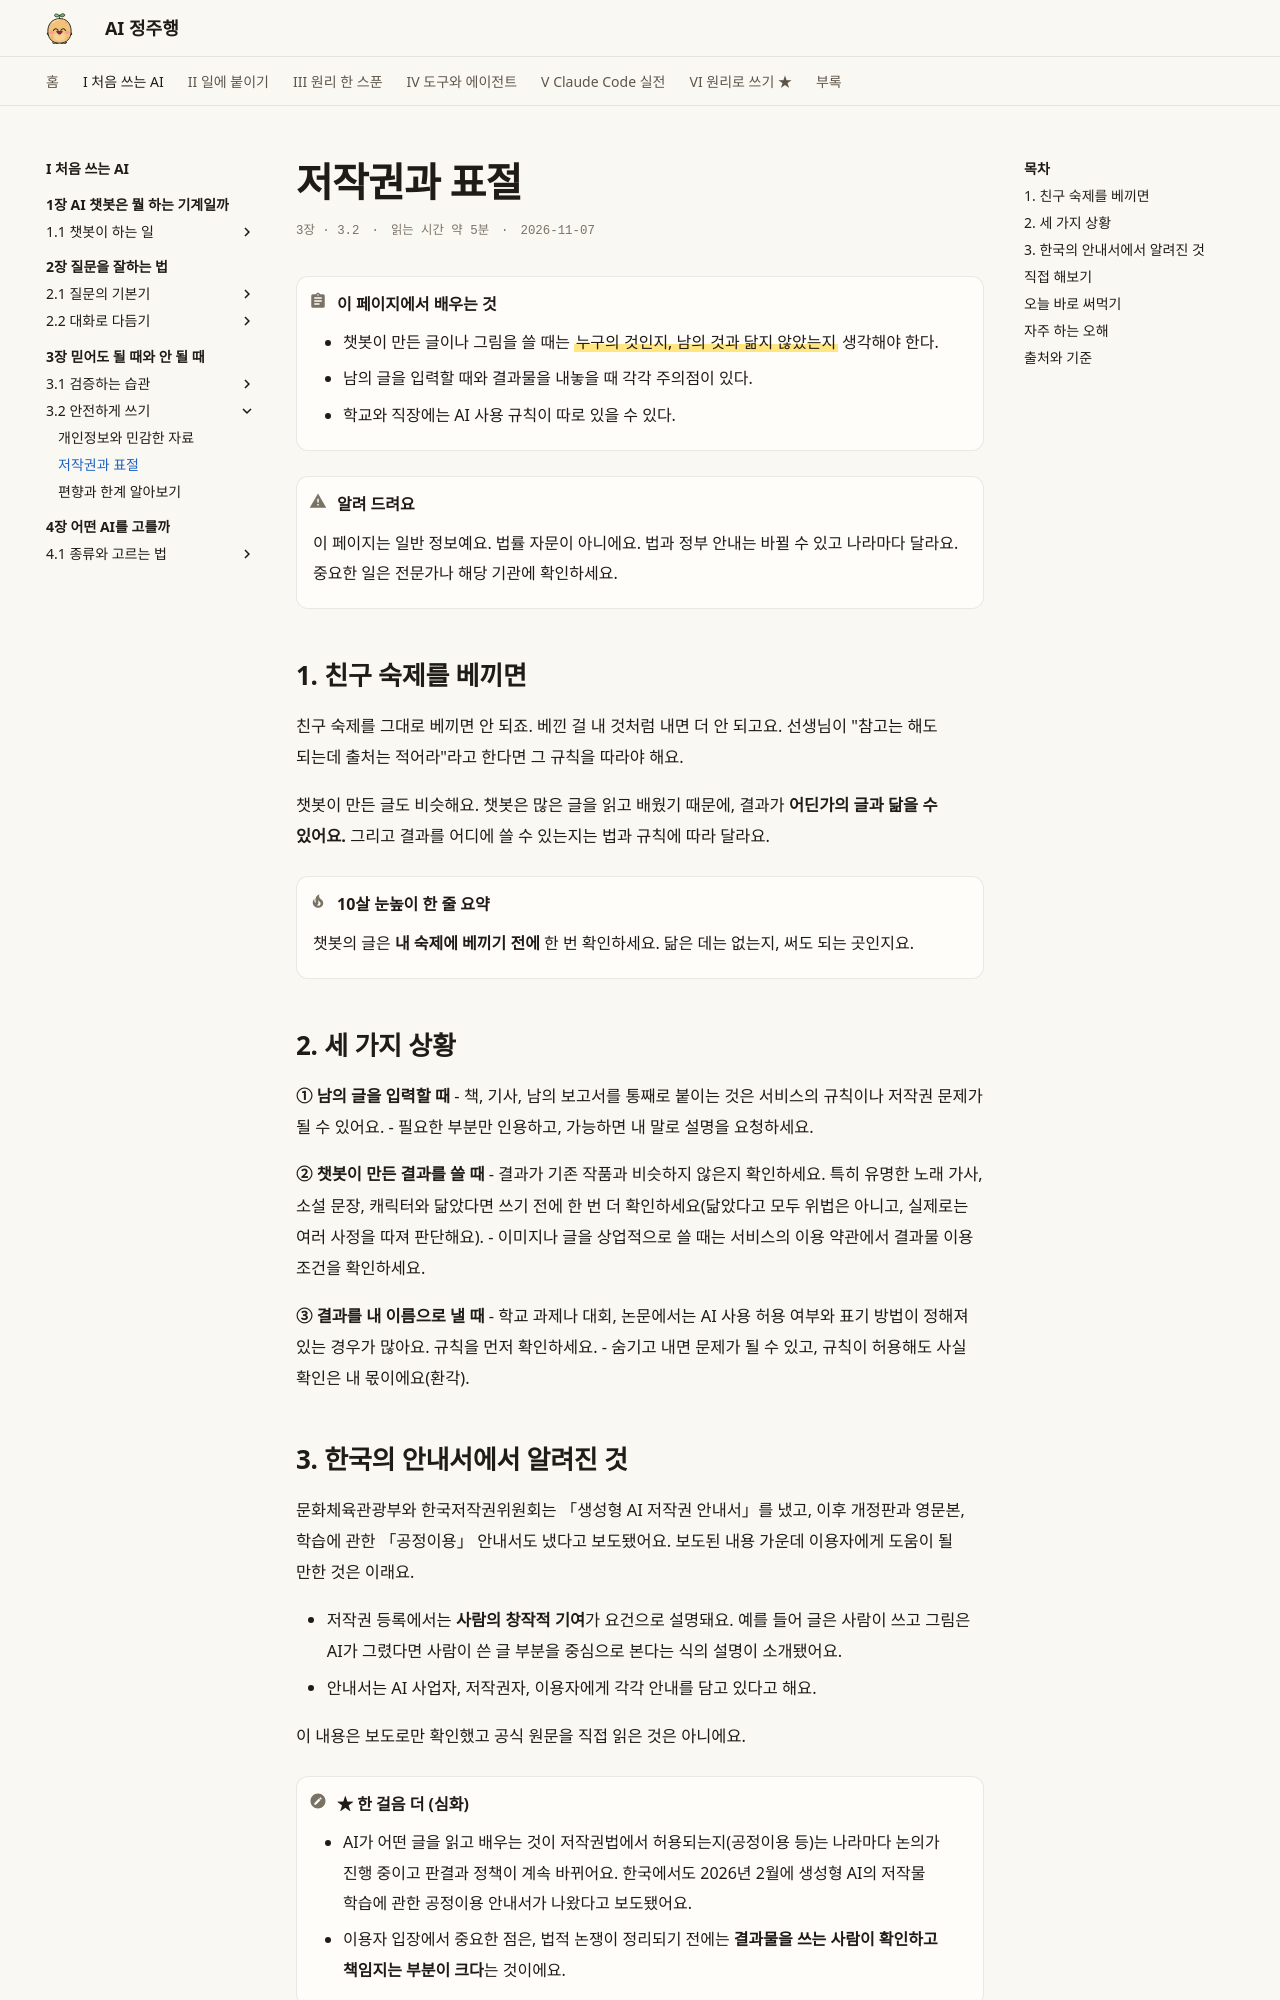

repository: AI-jungjuhang/AI-education · page: part1/ch03/copyright/index.html · generator: mkdocs

# 저작권과 표절

<p class="ep-meta"><span>3장 · 3.2</span><span>읽는 시간 약 5분</span><span>2026-11-07</span></p>

!!! abstract "이 페이지에서 배우는 것"
    - 챗봇이 만든 글이나 그림을 쓸 때는 ==누구의 것인지, 남의 것과 닮지 않았는지== 생각해야 한다.
    - 남의 글을 입력할 때와 결과물을 내놓을 때 각각 주의점이 있다.
    - 학교와 직장에는 AI 사용 규칙이 따로 있을 수 있다.

!!! warning "알려 드려요"
    이 페이지는 일반 정보예요. 법률 자문이 아니에요. 법과 정부 안내는 바뀔 수 있고 나라마다 달라요. 중요한 일은 전문가나 해당 기관에 확인하세요.

## 1. 친구 숙제를 베끼면

친구 숙제를 그대로 베끼면 안 되죠. 베낀 걸 내 것처럼 내면 더 안 되고요. 선생님이 "참고는 해도 되는데 출처는 적어라"라고 한다면 그 규칙을 따라야 해요.

챗봇이 만든 글도 비슷해요. 챗봇은 많은 글을 읽고 배웠기 때문에, 결과가 **어딘가의 글과 닮을 수 있어요.** 그리고 결과를 어디에 쓸 수 있는지는 법과 규칙에 따라 달라요.

!!! tip "10살 눈높이 한 줄 요약"
    챗봇의 글은 **내 숙제에 베끼기 전에** 한 번 확인하세요. 닮은 데는 없는지, 써도 되는 곳인지요.

## 2. 세 가지 상황

**① 남의 글을 입력할 때**
- 책, 기사, 남의 보고서를 통째로 붙이는 것은 서비스의 규칙이나 저작권 문제가 될 수 있어요.
- 필요한 부분만 인용하고, 가능하면 내 말로 설명을 요청하세요.

**② 챗봇이 만든 결과를 쓸 때**
- 결과가 기존 작품과 비슷하지 않은지 확인하세요. 특히 유명한 노래 가사, 소설 문장, 캐릭터와 닮았다면 쓰기 전에 한 번 더 확인하세요(닮았다고 모두 위법은 아니고, 실제로는 여러 사정을 따져 판단해요).
- 이미지나 글을 상업적으로 쓸 때는 서비스의 이용 약관에서 결과물 이용 조건을 확인하세요.

**③ 결과를 내 이름으로 낼 때**
- 학교 과제나 대회, 논문에서는 AI 사용 허용 여부와 표기 방법이 정해져 있는 경우가 많아요. 규칙을 먼저 확인하세요.
- 숨기고 내면 문제가 될 수 있고, 규칙이 허용해도 사실 확인은 내 몫이에요(환각).
